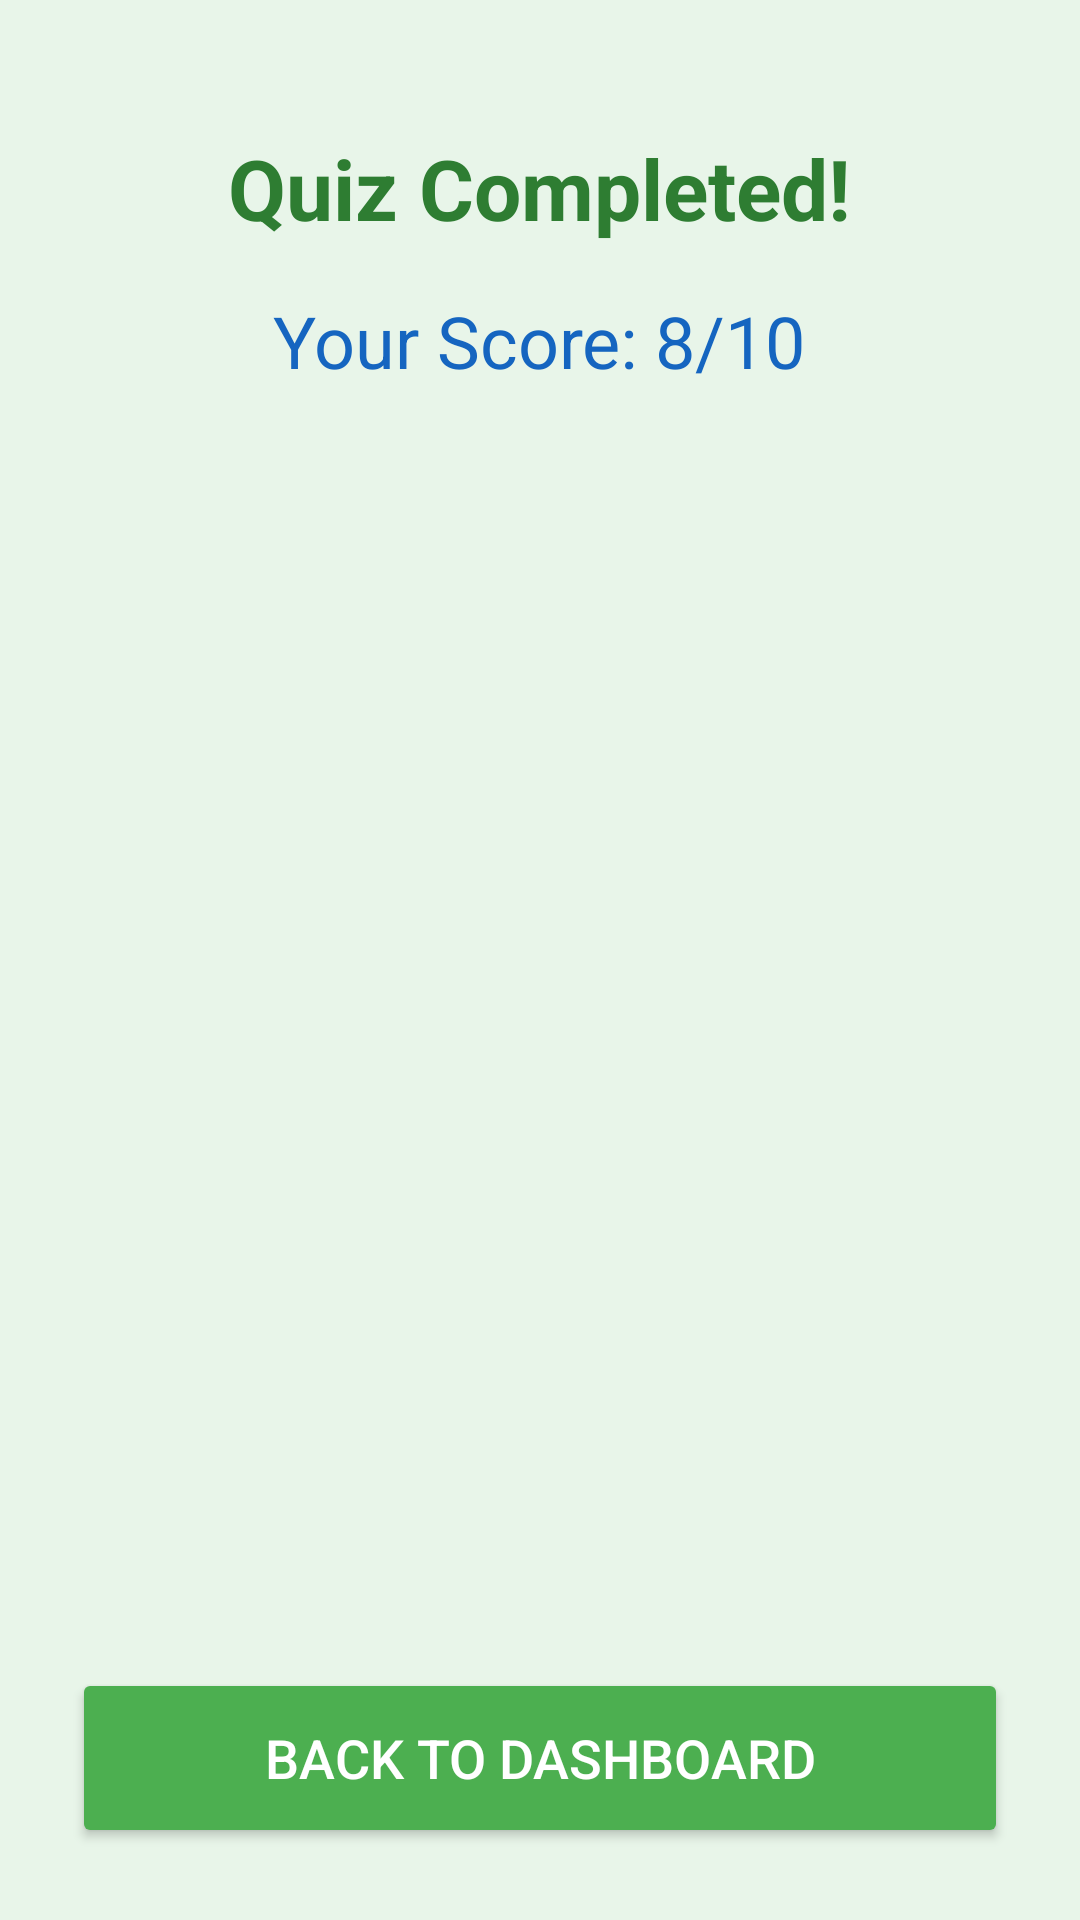

Produce the Android XML layout that renders to this screen, including the resource entries it uses.
<!-- AndroidManifest.xml: application theme Theme.RuralLearningApp -->
<!-- res/layout/activity_quiz_result.xml -->
<?xml version="1.0" encoding="utf-8"?>
<LinearLayout xmlns:android="http://schemas.android.com/apk/res/android"
    android:layout_width="match_parent"
    android:layout_height="match_parent"
    android:orientation="vertical"
    android:background="#E8F5E9"
    android:padding="24dp"
    android:gravity="center_horizontal">

    <TextView
        android:layout_width="wrap_content"
        android:layout_height="wrap_content"
        android:text="Quiz Completed!"
        android:textSize="28sp"
        android:textStyle="bold"
        android:textColor="#2E7D32"
        android:layout_marginTop="20dp"
        android:layout_marginBottom="16dp"/>

    <TextView
        android:id="@+id/tvScore"
        android:layout_width="wrap_content"
        android:layout_height="wrap_content"
        android:text="Your Score: 8/10"
        android:textSize="24sp"
        android:textColor="#1565C0"
        android:layout_marginBottom="24dp"/>

    <androidx.recyclerview.widget.RecyclerView
        android:id="@+id/rvExplanations"
        android:layout_width="match_parent"
        android:layout_height="0dp"
        android:layout_weight="1"
        android:layout_marginBottom="16dp"/>

    <Button
        android:id="@+id/btnFinish"
        android:layout_width="match_parent"
        android:layout_height="60dp"
        android:text="Back to Dashboard"
        android:backgroundTint="#4CAF50"
        android:textColor="#FFF"
        android:textSize="18sp"/>
</LinearLayout>
<!-- resources referenced by this layout -->
<resources>
  <style name="Theme.RuralLearningApp" parent="Base.Theme.RuralLearningApp" />
  <style name="Base.Theme.RuralLearningApp" parent="Theme.Material3.Light.NoActionBar">
          
          
      </style>
</resources>
